Photos from the image-classification dataset "dataset-image" in the GitHub repository littlechicken139/Three-Stage-Cervical-TCT-Smear-Detection-Framework. Its 7 classes are: epithelial cell, HSIL high-grade squamous intraepithelial lesion, koilocyte, lymphocyte, middle layer cell, neutrophil, tri.

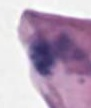
Label: neutrophil

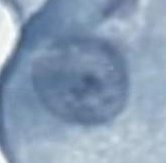
Label: epithelial cell

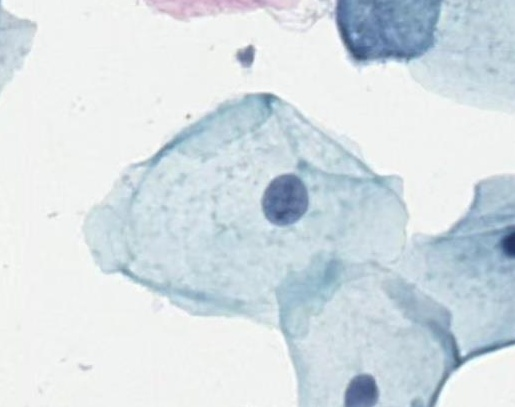
Label: middle layer cell

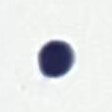
Label: lymphocyte

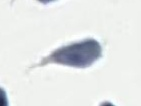
Label: tri

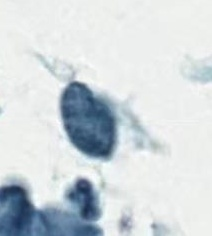
Label: HSIL high-grade squamous intraepithelial lesion
